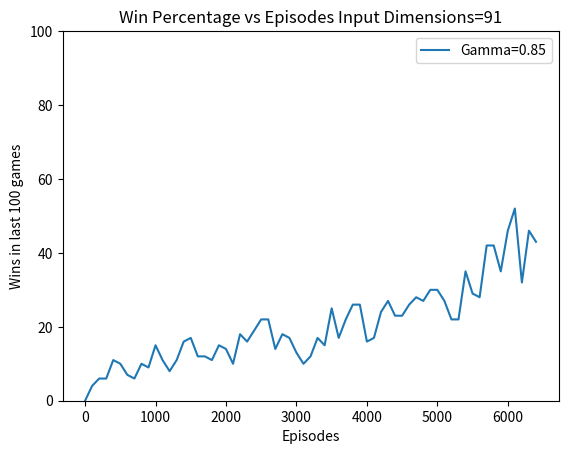

Write the Python code that produced this figure.
import numpy as np
import matplotlib.pyplot as plt

episodes = np.arange(0, 6500, 100)

model_1092_0_99 =[0,2,0,4,8,1,9,8,7,12,10,6,6,7,9,10,14,14,12,14,21,12,21,20,14,33,27,24,25,23,23,26,18,20,16,25,22,31,16,21,22,24,33,26,28,36,31,35,28,38,33,28,38,39,24,40,33,41,36,36,33,47,37,41,47]
model_1092_0_9 = [0,4,3,5,1,5,8,9,12,11,9,9,17,8,15,15,19,26,32,21,22,23,34,26,31,29,24,32,31,33,36,29,42,38,28,33,43,35,36,42,47,41,39,41,43,35,45,49,42,51,53,47,46,50,53,48,54,49,48,56,49,57,54,48,55]
model_1092_0_85 = [0,4,0,3,4,3,4,4,6,7,12,8,9,14,9,15,14,15,15,20,20,20,13,19,19,18,25,29,25,29,38,36,32,43,41,34,37,36,46,54,40,55,43,56,48,54,51,54,52,51,62,56,55,59,50,64,67,60,67,65,63,61,61,73,64]
model_1092_0_8 = [5,1,9,5,12,10,3,11,9,5,11,10,17,15,22,16,23,13,14,19,31,24,25,28,31,33,25,30,32,28,35,41,44,46,35,31,37,39,35,41,38,43,36,43,41,41,43,43,51,54,47,50,46,46,59,48,56,47,48,57,53,53,53,51,55]
model_91_085 = [0,4,6,6,11,10,7,6,10,9,15,11,8,11,16,17,12,12,11,15,14,10,18,16,19,22,22,14,18,17,13,10,12,17,15,25,17,22,26,26,16,17,24,27,23,23,26,28,27,30,30,27,22,22,35,29,28,42,42,35,46,52,32,46,43]

#plt.plot(episodes, model_1092_0_99, label='Gamma=0.99')
#plt.plot(episodes, model_1092_0_9, label='Gamma=0.9')
#plt.plot(episodes, model_1092_0_85, label='Gamma=0.85')
plt.plot(episodes, model_91_085, label='Gamma=0.85')
#plt.plot(episodes, model_1092_0_8, label='Gamma=0.8')
plt.xlabel('Episodes')
plt.ylabel('Wins in last 100 games')
plt.title('Win Percentage vs Episodes Input Dimensions=91')
plt.ylim(0, 100)
plt.legend()
plt.show()
'''

min_max_results = [6.8,2.3,5.2,2.4,4.7,3,1.4,2.9,5.2,6.4,6.6,6.9]
min_max_results_no_alpha_beta = [151,12.2,48.4,3.4,47.8,6.2,3.6,4.2,7.8,25.9,22.6,30.1]

puzzles = np.arange(1, 13, 1)
width = 0.35

fig, ax = plt.subplots()
#rects1 = ax.bar(puzzles, min_max_results, width, label='Including Alpha-Beta Pruning')
rects2 = ax.bar(puzzles, min_max_results_no_alpha_beta, width, label='Excluding Alpha-Beta Pruning')

ax.set_xlabel('Puzzle')
ax.set_ylabel('Time (seconds)')
ax.set_title('Time to Solve Puzzles')
ax.set_xticks(puzzles)
ax.legend()

fig.tight_layout()

plt.show()
'''